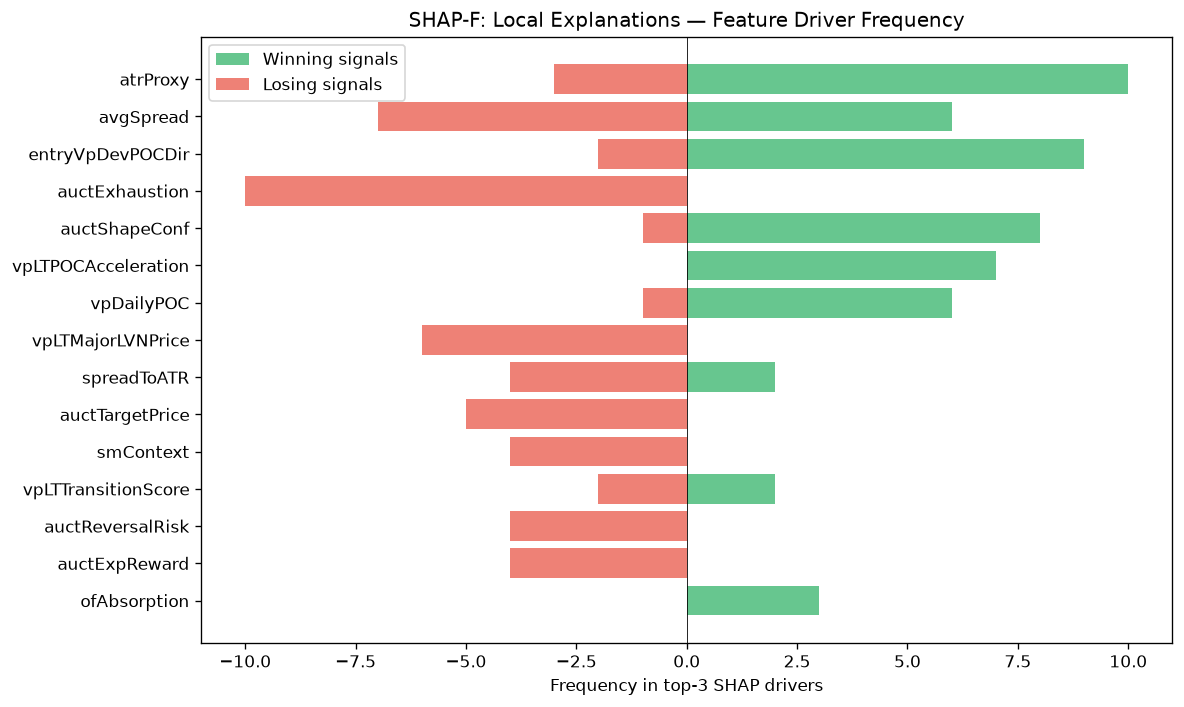

The file beside this chart, header and first rows:
feature, win_top3_freq, lose_top3_freq, total_top3_freq, win_bias
atrProxy, 10, 3, 13, 0.7692
avgSpread, 6, 7, 13, 0.4615
entryVpDevPOCDir, 9, 2, 11, 0.8182
auctExhaustion, 0, 10, 10, 0.0
auctShapeConf, 8, 1, 9, 0.8889
vpLTPOCAcceleration, 7, 0, 7, 1
vpDailyPOC, 6, 1, 7, 0.8571
vpLTMajorLVNPrice, 0, 6, 6, 0.0
spreadToATR, 2, 4, 6, 0.3333
auctTargetPrice, 0, 5, 5, 0.0
smContext, 0, 4, 4, 0.0
vpLTTransitionScore, 2, 2, 4, 0.5
auctReversalRisk, 0, 4, 4, 0.0
auctExpReward, 0, 4, 4, 0.0
ofAbsorption, 3, 0, 3, 1
vpDevPOCSlope, 1, 1, 2, 0.5
msContext, 0, 2, 2, 0.0
auctLVNStrength, 2, 0, 2, 1
vpLTAcceptanceAtPrice, 2, 0, 2, 1
liqContext, 0, 2, 2, 0.0
msCompression, 1, 0, 1, 1
entryVpVAL, 0, 1, 1, 0.0
vpBestHVNScore, 1, 0, 1, 1
liqEqualHL, 0, 1, 1, 0.0
